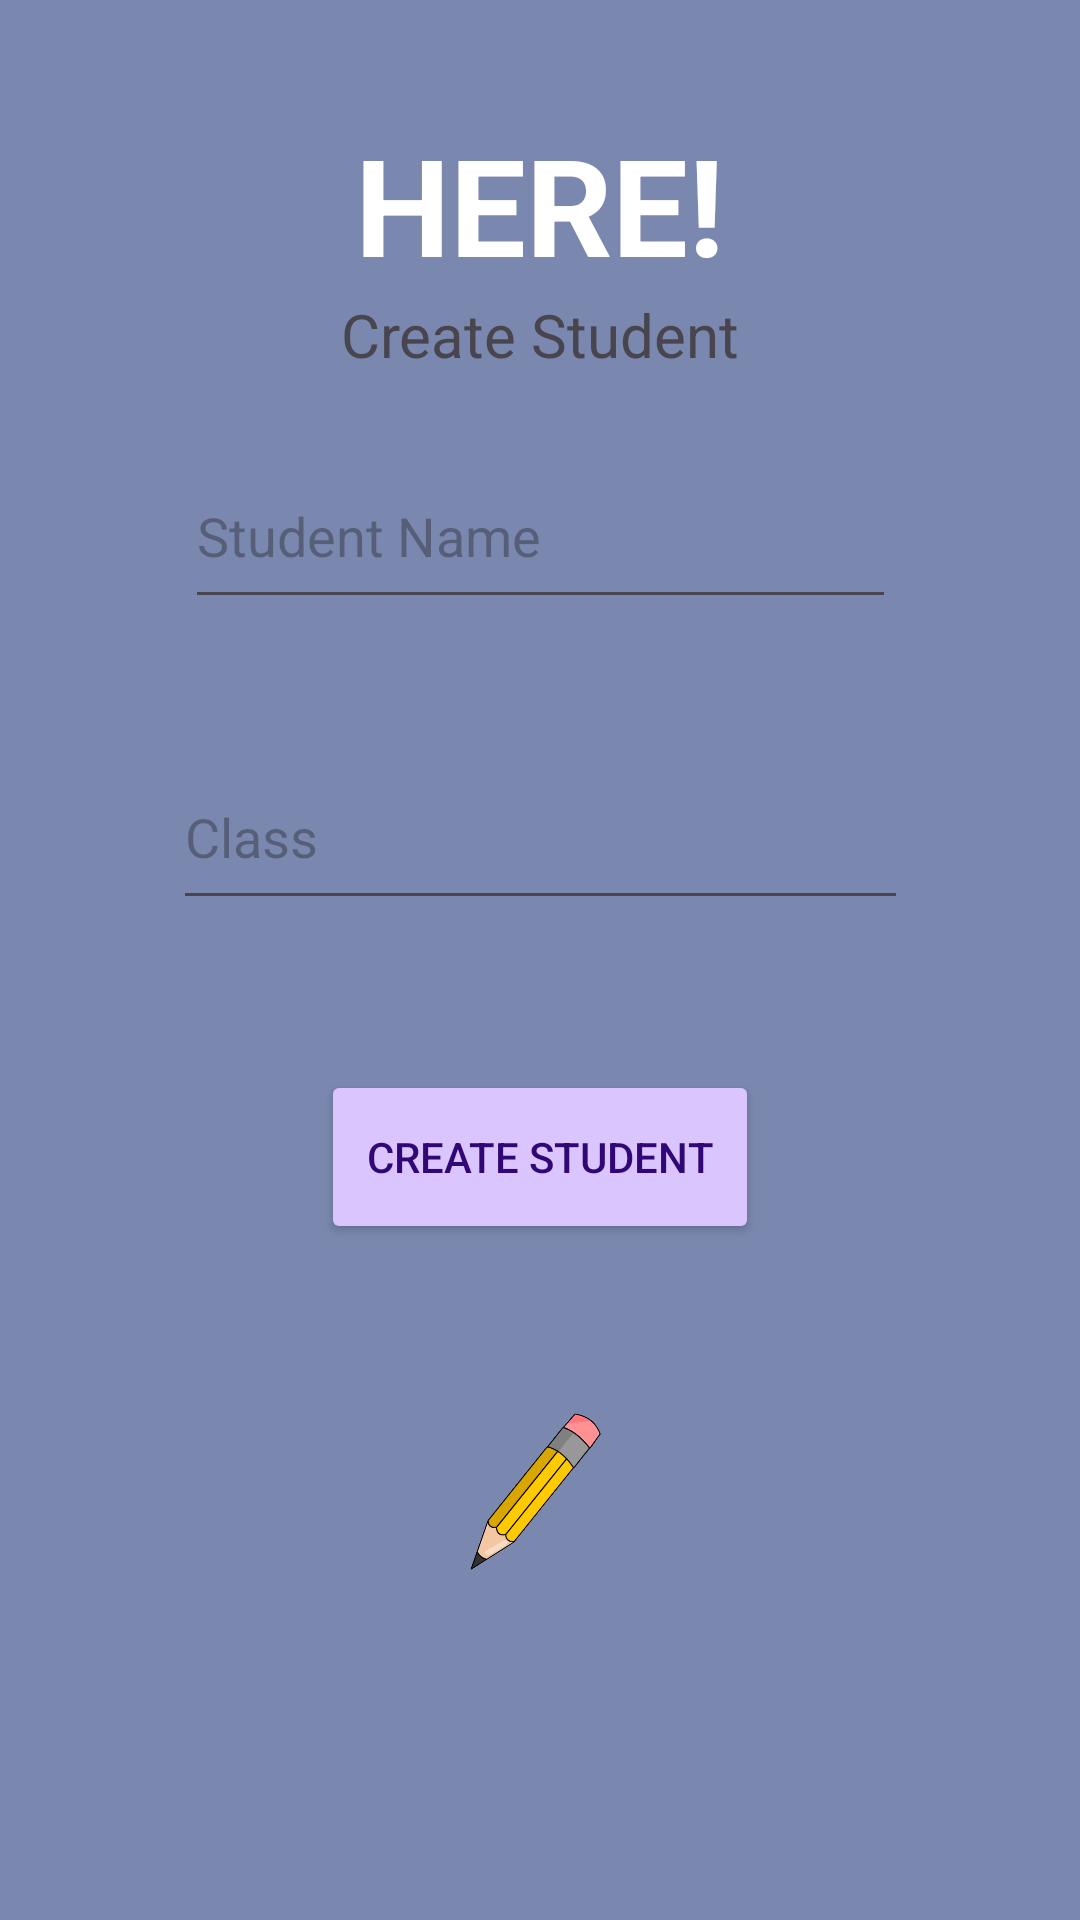

This screen was rendered from an Android layout file. Write that file and the resources it references.
<!-- AndroidManifest.xml: application theme Theme.HERE -->
<!-- res/layout/activity_create_student.xml -->
<?xml version="1.0" encoding="utf-8"?>
<androidx.constraintlayout.widget.ConstraintLayout xmlns:android="http://schemas.android.com/apk/res/android"
    xmlns:app="http://schemas.android.com/apk/res-auto"
    xmlns:tools="http://schemas.android.com/tools"
    android:layout_width="match_parent"
    android:layout_height="match_parent"
    android:background="#7A88AF"
    tools:context=".CreateStudent">

    <ImageView
        android:id="@+id/myImageView3"
        android:layout_width="218dp"
        android:layout_height="0dp"
        android:layout_marginBottom="113dp"
        android:contentDescription="Image description"
        android:src="@drawable/pencil"
        app:layout_constraintBottom_toBottomOf="parent"
        app:layout_constraintEnd_toEndOf="parent"
        app:layout_constraintStart_toStartOf="parent"
        app:layout_constraintTop_toBottomOf="@+id/createStudent" />

    <TextView
        android:id="@+id/textView6"
        android:layout_width="wrap_content"
        android:layout_height="wrap_content"
        android:layout_marginBottom="23dp"
        android:text="Create Student"
        android:textSize="20sp"
        app:layout_constraintBottom_toTopOf="@+id/editTextStudent"
        app:layout_constraintEnd_toEndOf="parent"
        app:layout_constraintStart_toStartOf="parent"
        app:layout_constraintTop_toBottomOf="@+id/here3" />

    <TextView
        android:id="@+id/here3"
        android:layout_width="0dp"
        android:layout_height="wrap_content"
        android:layout_marginTop="38dp"
        android:gravity="center"
        android:text="HERE!"
        android:textColor="#ffff"
        android:textSize="45dp"
        android:textStyle="bold"
        app:layout_constraintBottom_toTopOf="@+id/textView6"
        app:layout_constraintEnd_toEndOf="parent"
        app:layout_constraintStart_toStartOf="parent"
        app:layout_constraintTop_toTopOf="parent" />

    <EditText
        android:id="@+id/editTextStudent"
        android:layout_width="237dp"
        android:layout_height="0dp"
        android:layout_marginBottom="42dp"
        android:capitalize="words"
        android:ems="10"
        android:hint="Student Name"
        android:inputType="text"
        app:layout_constraintBottom_toTopOf="@+id/editTextClass"
        app:layout_constraintEnd_toEndOf="parent"
        app:layout_constraintStart_toStartOf="parent"
        app:layout_constraintTop_toBottomOf="@+id/textView6" />

    <EditText
        android:id="@+id/editTextClass"
        android:layout_width="245dp"
        android:layout_height="0dp"
        android:layout_marginBottom="50dp"
        android:ems="10"
        android:hint="Class"
        android:inputType="text"
        app:layout_constraintBottom_toTopOf="@+id/createStudent"
        app:layout_constraintEnd_toEndOf="parent"
        app:layout_constraintStart_toStartOf="parent"
        app:layout_constraintTop_toBottomOf="@+id/editTextStudent" />

    <Button
        android:id="@+id/createStudent"
        android:layout_width="146dp"
        android:layout_height="0dp"
        android:layout_marginBottom="54dp"
        android:backgroundTint="#DBC5FF"
        android:onClick="goToStudentListCreate"
        android:text="Create Student"
        android:textColor="#310775"
        app:layout_constraintBottom_toTopOf="@+id/myImageView3"
        app:layout_constraintEnd_toEndOf="parent"
        app:layout_constraintStart_toStartOf="parent"
        app:layout_constraintTop_toBottomOf="@+id/editTextClass" />
</androidx.constraintlayout.widget.ConstraintLayout>
<!-- resources referenced by this layout -->
<resources>
  <!-- drawable pencil: png bitmap (drawable, 97862 bytes) -->
  <style name="Theme.HERE" parent="Base.Theme.HERE" />
  <style name="Base.Theme.HERE" parent="Theme.Material3.DayNight.NoActionBar">
          
          
      </style>
</resources>
